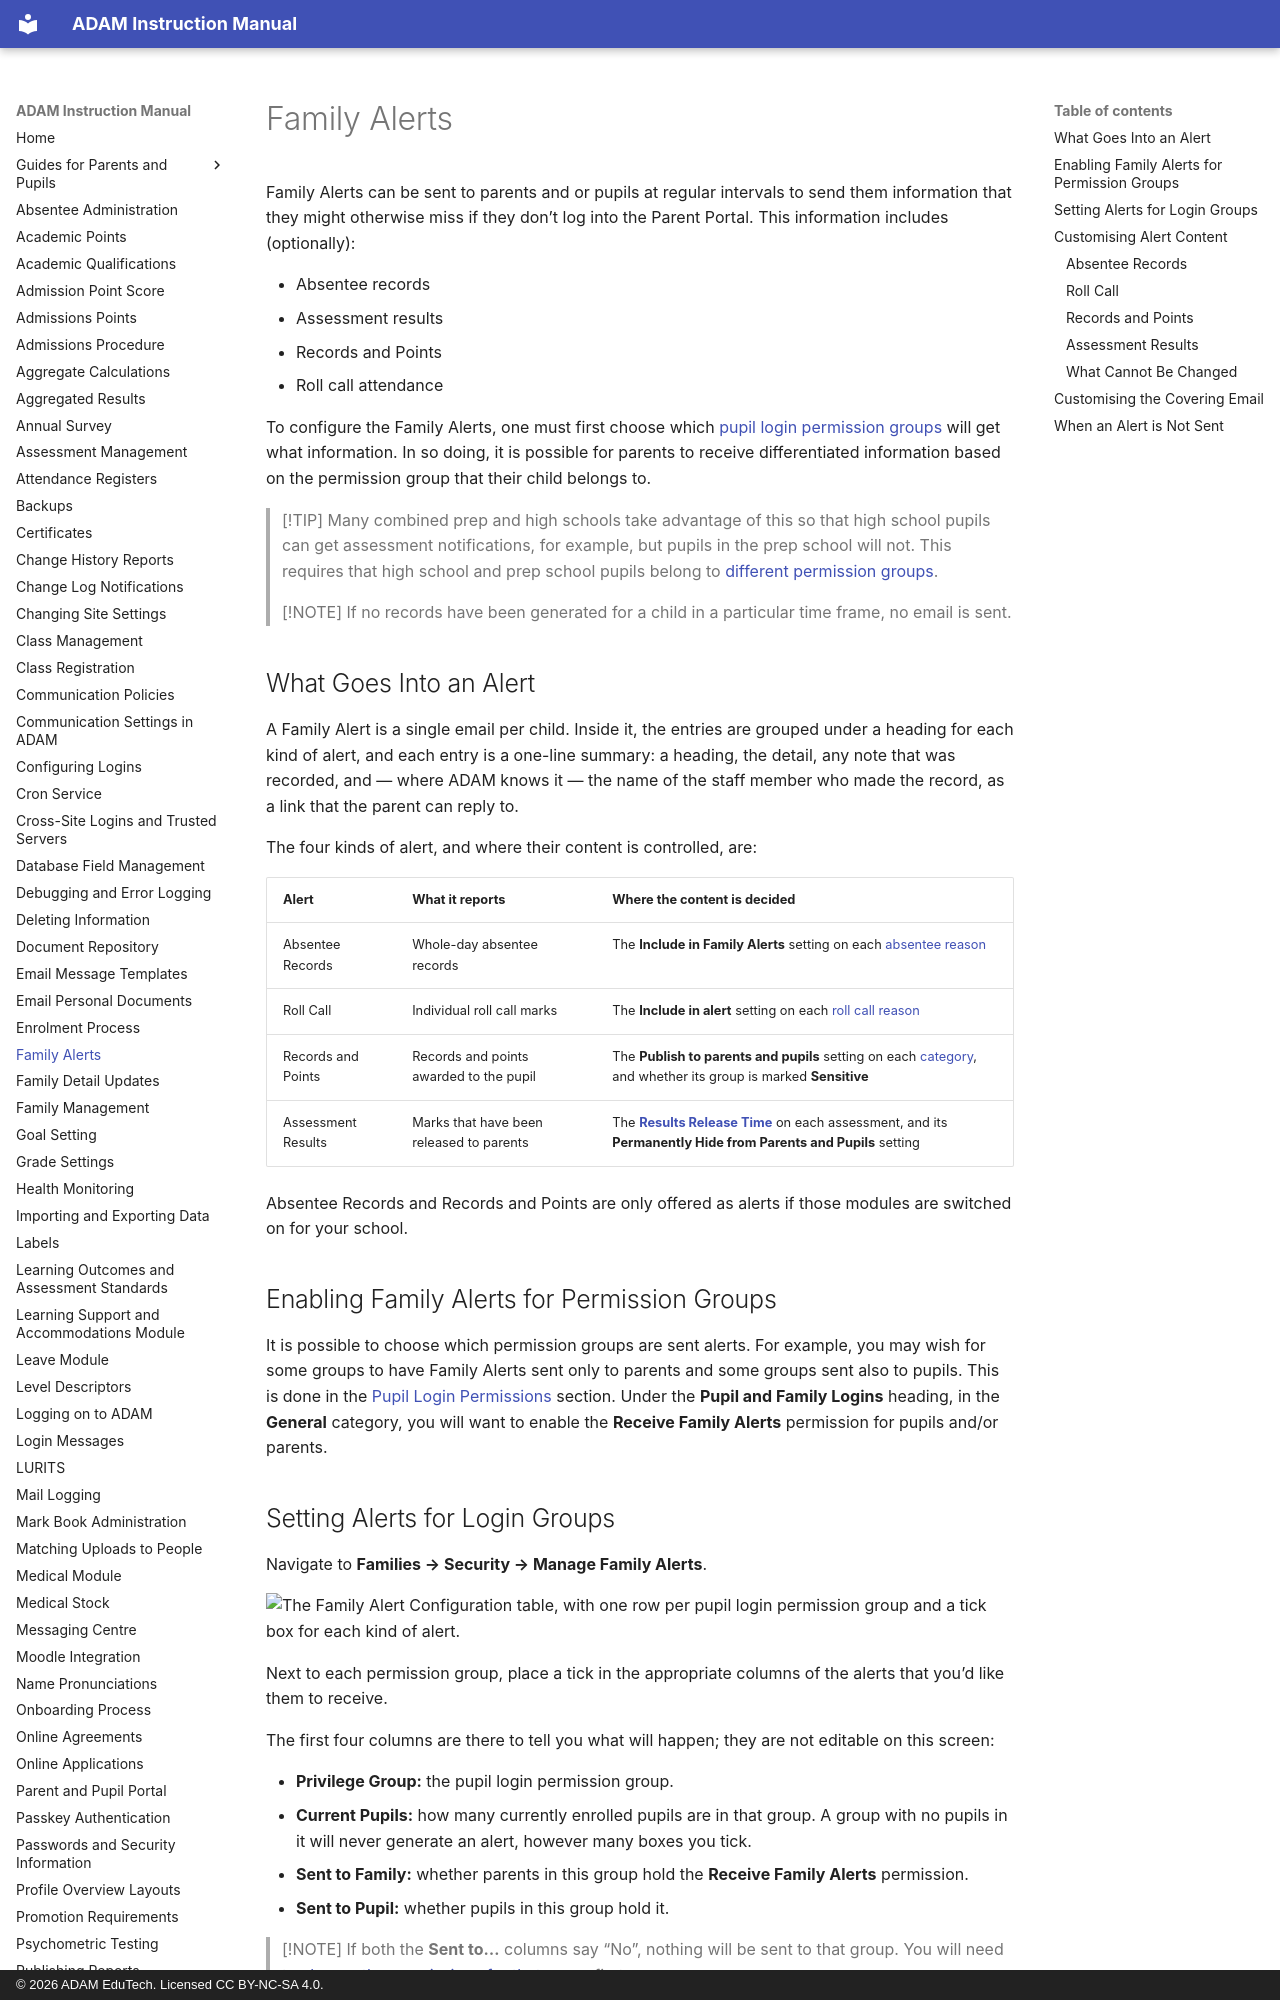

repository: ag-donald/ag-adam-assisted-docs · page: family-alerts.html · generator: mkdocs · copyright: © 2026 ADAM EduTech. Licensed CC BY-NC-SA 4.0.

# Family Alerts

Family Alerts can be sent to parents and or pupils at regular intervals to send them information that they might otherwise miss if they don’t log into the Parent Portal. This information includes (optionally):

-   Absentee records
-   Assessment results
-   Records and Points
-   Roll call attendance

To configure the Family Alerts, one must first choose which [pupil login permission groups](security-administration-for-families-and-pupils.md#login-group-principles) will get what information. In so doing, it is possible for parents to receive differentiated information based on the permission group that their child belongs to.

> [!TIP]
> Many combined prep and high schools take advantage of this so that high school pupils can get assessment notifications, for example, but pupils in the prep school will not. This requires that high school and prep school pupils belong to [different permission groups](security-administration-for-families-and-pupils.md#login-group-principles).

> [!NOTE]
> If no records have been generated for a child in a particular time frame, no email is sent.

## What Goes Into an Alert

A Family Alert is a single email per child. Inside it, the entries are grouped under a heading for each kind of alert, and each entry is a one-line summary: a heading, the detail, any note that was recorded, and — where ADAM knows it — the name of the staff member who made the record, as a link that the parent can reply to.

The four kinds of alert, and where their content is controlled, are:

| Alert | What it reports | Where the content is decided |
|-------|-----------------|------------------------------|
| Absentee Records | Whole-day absentee records | The **Include in Family Alerts** setting on each [absentee reason](#absentee-records) |
| Roll Call | Individual roll call marks | The **Include in alert** setting on each [roll call reason](#roll-call) |
| Records and Points | Records and points awarded to the pupil | The **Publish to parents and pupils** setting on each [category](#records-and-points), and whether its group is marked **Sensitive** |
| Assessment Results | Marks that have been released to parents | The [**Results Release Time**](#assessment-results) on each assessment, and its **Permanently Hide from Parents and Pupils** setting |

Absentee Records and Records and Points are only offered as alerts if those modules are switched on for your school.

## Enabling Family Alerts for Permission Groups

It is possible to choose which permission groups are sent alerts. For example, you may wish for some groups to have Family Alerts sent only to parents and some groups sent also to pupils. This is done in the [Pupil Login Permissions](security-administration-for-families-and-pupils.md#managing-login-groups) section. Under the **Pupil and Family Logins** heading, in the **General** category, you will want to enable the **Receive Family Alerts** permission for pupils and/or parents.
